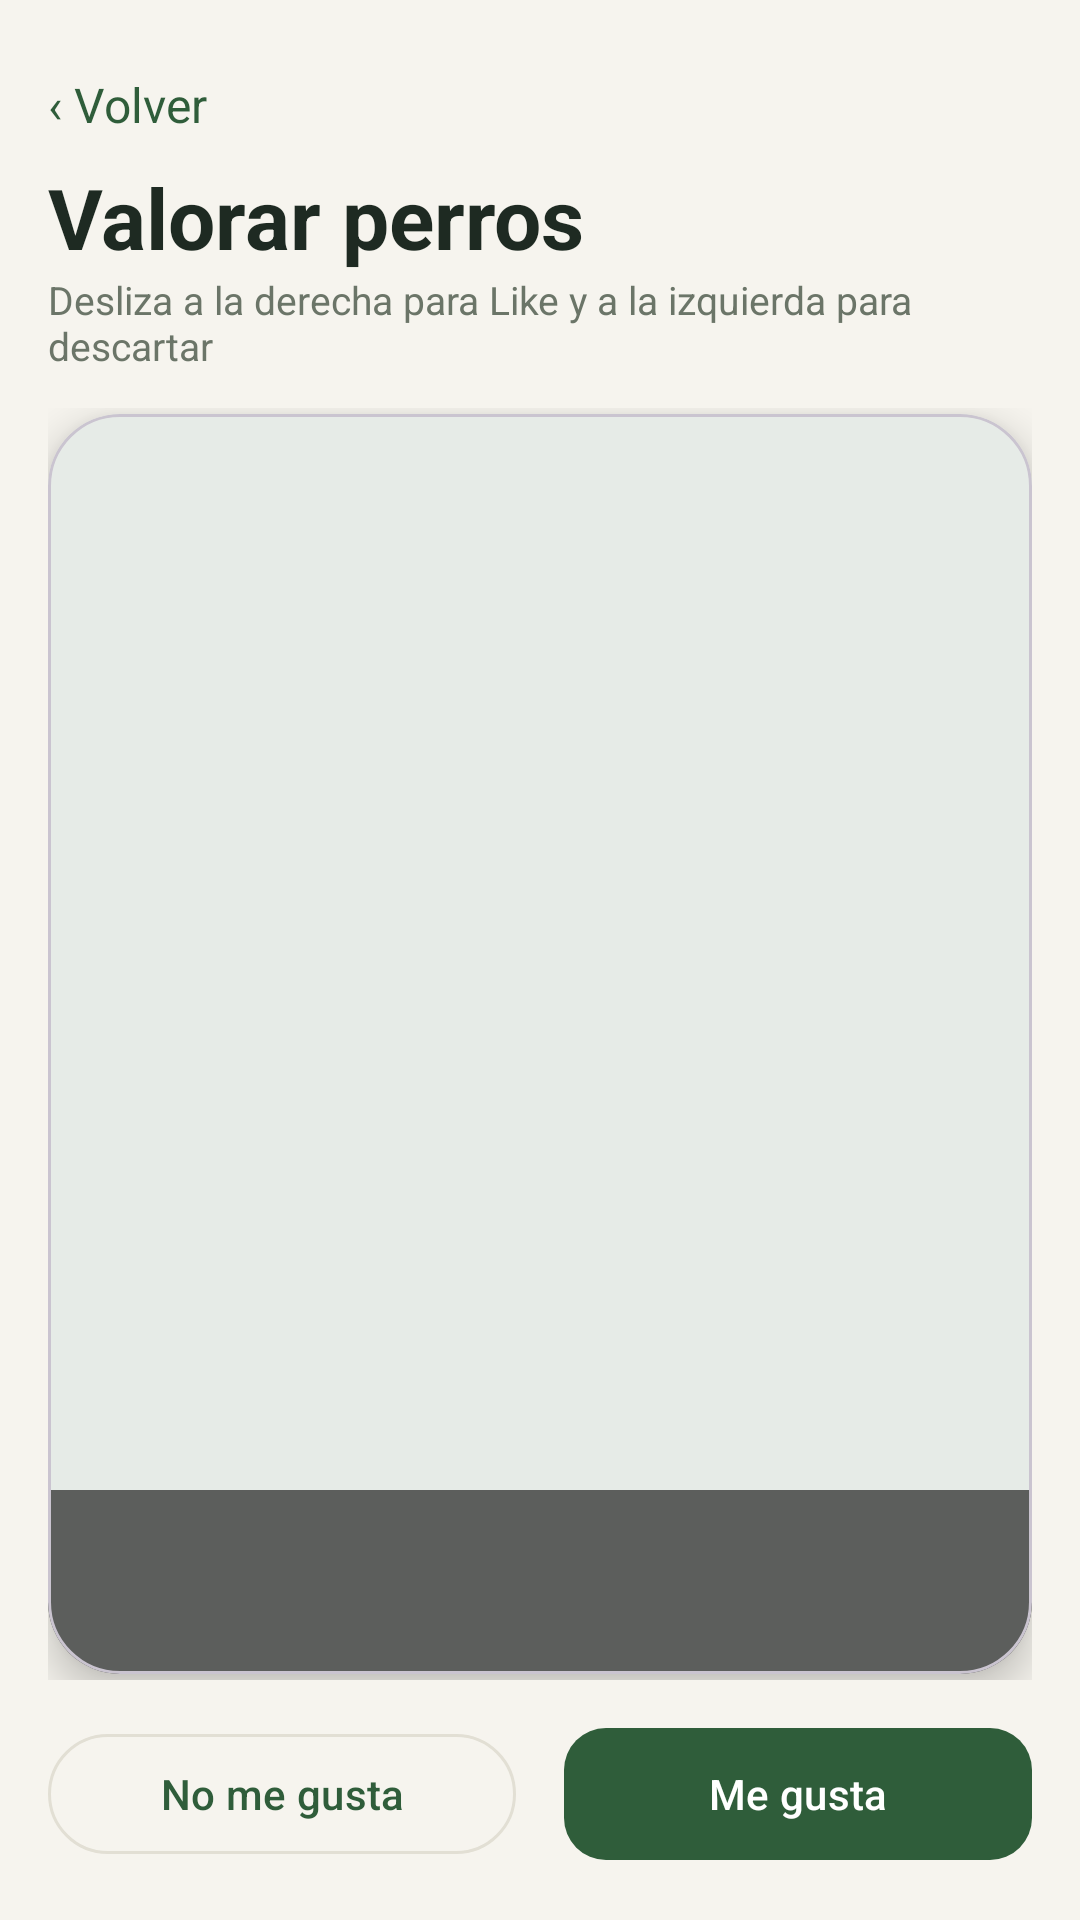

Here is an Android app screen rendered from its layout file. Give the layout XML and the strings, colors and styles it references.
<!-- AndroidManifest.xml: application theme Theme.WoofMap -->
<!-- res/layout/activity_valorar_perros.xml -->
<?xml version="1.0" encoding="utf-8"?>
<LinearLayout xmlns:android="http://schemas.android.com/apk/res/android"
    xmlns:app="http://schemas.android.com/apk/res-auto"
    android:layout_width="match_parent"
    android:layout_height="match_parent"
    android:background="@color/woofmap_fondo"
    android:fitsSystemWindows="true"
    android:orientation="vertical"
    android:padding="16dp">

    <TextView
        android:id="@+id/botonVolver"
        android:layout_width="wrap_content"
        android:layout_height="wrap_content"
        android:background="?attr/selectableItemBackground"
        android:paddingBottom="8dp"
        android:paddingTop="8dp"
        android:text="@string/detalle_volver"
        android:textColor="@color/woofmap_lavanda"
        android:textSize="16sp" />

    <TextView
        android:layout_width="match_parent"
        android:layout_height="wrap_content"
        android:text="@string/valorar_titulo"
        android:textAppearance="@style/TextAppearance.WoofMap.Titulo"
        android:textColor="@color/woofmap_text_primary" />

    <TextView
        android:layout_width="match_parent"
        android:layout_height="wrap_content"
        android:layout_marginBottom="12dp"
        android:text="@string/valorar_instruccion"
        android:textColor="@color/woofmap_text_secondary"
        android:textSize="13sp" />

    <FrameLayout
        android:layout_width="match_parent"
        android:layout_height="0dp"
        android:layout_weight="1">

        <com.google.android.material.card.MaterialCardView
            android:id="@+id/carta"
            android:layout_width="match_parent"
            android:layout_height="420dp"
            android:layout_gravity="center"
            app:cardBackgroundColor="@color/woofmap_superficie"
            app:cardCornerRadius="24dp"
            app:cardElevation="8dp">

            <FrameLayout
                android:layout_width="match_parent"
                android:layout_height="match_parent">

                <ImageView
                    android:id="@+id/imagenPerro"
                    android:layout_width="match_parent"
                    android:layout_height="match_parent"
                    android:contentDescription="@string/perro_imagen_desc"
                    android:scaleType="centerCrop" />

                <TextView
                    android:id="@+id/textoNombre"
                    android:layout_width="match_parent"
                    android:layout_height="wrap_content"
                    android:layout_gravity="bottom"
                    android:background="#99000000"
                    android:padding="16dp"
                    android:textColor="@color/white"
                    android:textSize="22sp"
                    android:textStyle="bold" />
            </FrameLayout>
        </com.google.android.material.card.MaterialCardView>

        <com.google.android.material.progressindicator.CircularProgressIndicator
            android:id="@+id/progreso"
            android:layout_width="wrap_content"
            android:layout_height="wrap_content"
            android:layout_gravity="center"
            android:indeterminate="true"
            android:visibility="gone" />

        <TextView
            android:id="@+id/textoVacio"
            android:layout_width="wrap_content"
            android:layout_height="wrap_content"
            android:layout_gravity="center"
            android:gravity="center"
            android:text="@string/valorar_vacio"
            android:textColor="@color/woofmap_text_secondary"
            android:visibility="gone" />
    </FrameLayout>

    <LinearLayout
        android:id="@+id/botones"
        android:layout_width="match_parent"
        android:layout_height="wrap_content"
        android:layout_marginTop="12dp"
        android:orientation="horizontal">

        <com.google.android.material.button.MaterialButton
            android:id="@+id/botonDislike"
            style="@style/Widget.Material3.Button.OutlinedButton"
            android:layout_width="0dp"
            android:layout_height="wrap_content"
            android:layout_marginEnd="8dp"
            android:layout_weight="1"
            android:text="@string/valorar_dislike" />

        <com.google.android.material.button.MaterialButton
            android:id="@+id/botonLike"
            android:layout_width="0dp"
            android:layout_height="wrap_content"
            android:layout_marginStart="8dp"
            android:layout_weight="1"
            android:text="@string/valorar_like" />
    </LinearLayout>

</LinearLayout>
<!-- resources referenced by this layout -->
<resources>
  <color name="white">#FFFFFFFF</color>
  <color name="woofmap_fondo">#F6F4EE</color>
  <color name="woofmap_lavanda">#2F5D3A</color>
  <color name="woofmap_superficie">#FFFFFF</color>
  <color name="woofmap_text_primary">#1E2A22</color>
  <color name="woofmap_text_secondary">#6B7568</color>
  <string name="detalle_volver">‹ Volver</string>
  <string name="perro_imagen_desc">Foto del perro</string>
  <string name="valorar_dislike">No me gusta</string>
  <string name="valorar_instruccion">Desliza a la derecha para Like y a la izquierda para descartar</string>
  <string name="valorar_like">Me gusta</string>
  <string name="valorar_titulo">Valorar perros</string>
  <string name="valorar_vacio">No hay más perros por valorar. ¡Sube el tuyo!</string>
  <style name="TextAppearance.WoofMap.Titulo" parent="TextAppearance.Material3.HeadlineMedium">
          <item name="android:fontFamily">serif</item>
          <item name="android:textStyle">bold</item>
          <item name="android:textColor">@color/woofmap_text_primary</item>
      </style>
  <style name="Theme.WoofMap" parent="Theme.Material3.Light.NoActionBar">
          <item name="colorPrimary">@color/woofmap_primary</item>
          <item name="colorPrimaryVariant">@color/woofmap_primary_dark</item>
          <item name="colorOnPrimary">@color/white</item>
          <item name="colorSecondary">@color/woofmap_secondary</item>
          <item name="colorOnSecondary">@color/woofmap_text_primary</item>
          <item name="colorSurface">@color/woofmap_surface</item>
          <item name="colorOnSurface">@color/woofmap_text_primary</item>
          <item name="colorOnSurfaceVariant">@color/woofmap_text_secondary</item>
          <item name="colorOutline">@color/woofmap_borde</item>
          <item name="android:colorBackground">@color/woofmap_background</item>
          <item name="android:statusBarColor">@android:color/transparent</item>
          <item name="android:navigationBarColor">@color/woofmap_background</item>
          <item name="android:windowLightStatusBar">true</item>
          <item name="android:windowLightNavigationBar">true</item>
          <item name="materialButtonStyle">@style/Widget.WoofMap.Button</item>
          <item name="textInputStyle">@style/Widget.WoofMap.TextInputLayout</item>
      </style>
  <color name="woofmap_primary">#2F5D3A</color>
  <color name="woofmap_primary_dark">#24482D</color>
  <color name="woofmap_secondary">#8FAE7E</color>
  <color name="woofmap_surface">#FFFFFF</color>
  <color name="woofmap_borde">#E2DFD4</color>
  <color name="woofmap_background">#F6F4EE</color>
  <style name="Widget.WoofMap.Button" parent="Widget.Material3.Button">
          <item name="android:textAllCaps">false</item>
          <item name="android:minHeight">52dp</item>
          <item name="cornerRadius">14dp</item>
          <item name="backgroundTint">@color/woofmap_primary</item>
          <item name="android:textColor">@color/white</item>
      </style>
  <style name="Widget.WoofMap.TextInputLayout" parent="Widget.Material3.TextInputLayout.OutlinedBox">
          <item name="boxBackgroundMode">outline</item>
          <item name="boxBackgroundColor">@color/woofmap_surface</item>
          <item name="boxStrokeColor">@color/woofmap_borde</item>
          <item name="boxStrokeWidth">1dp</item>
          <item name="boxCornerRadiusTopStart">14dp</item>
          <item name="boxCornerRadiusTopEnd">14dp</item>
          <item name="boxCornerRadiusBottomStart">14dp</item>
          <item name="boxCornerRadiusBottomEnd">14dp</item>
          <item name="android:textColorHint">@color/woofmap_text_secondary</item>
      </style>
</resources>
